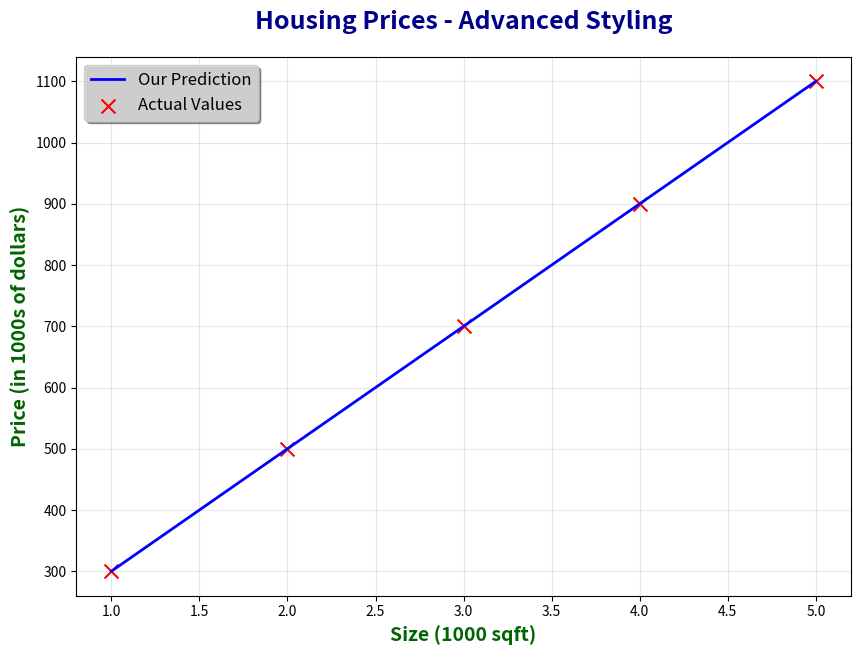
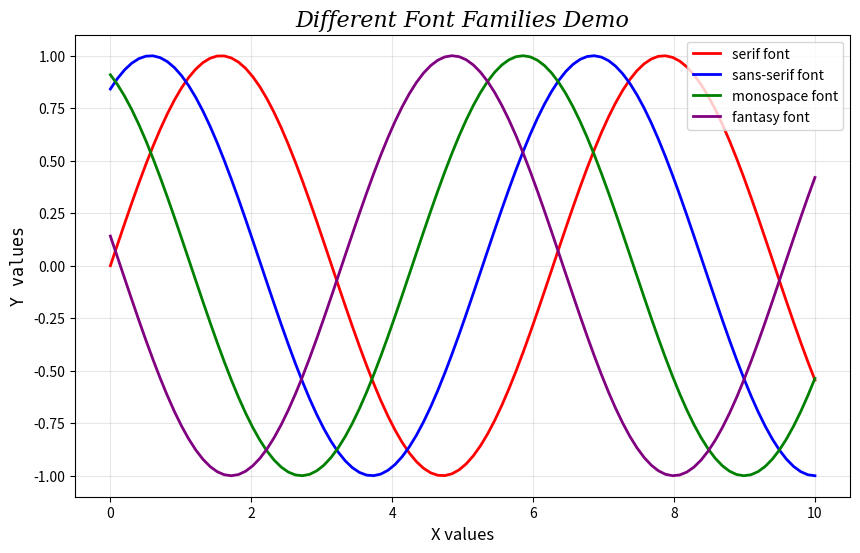
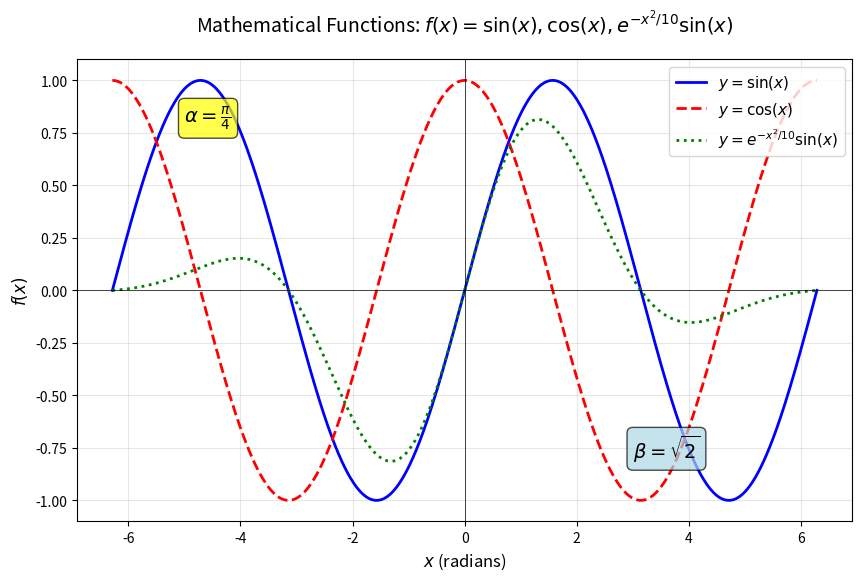
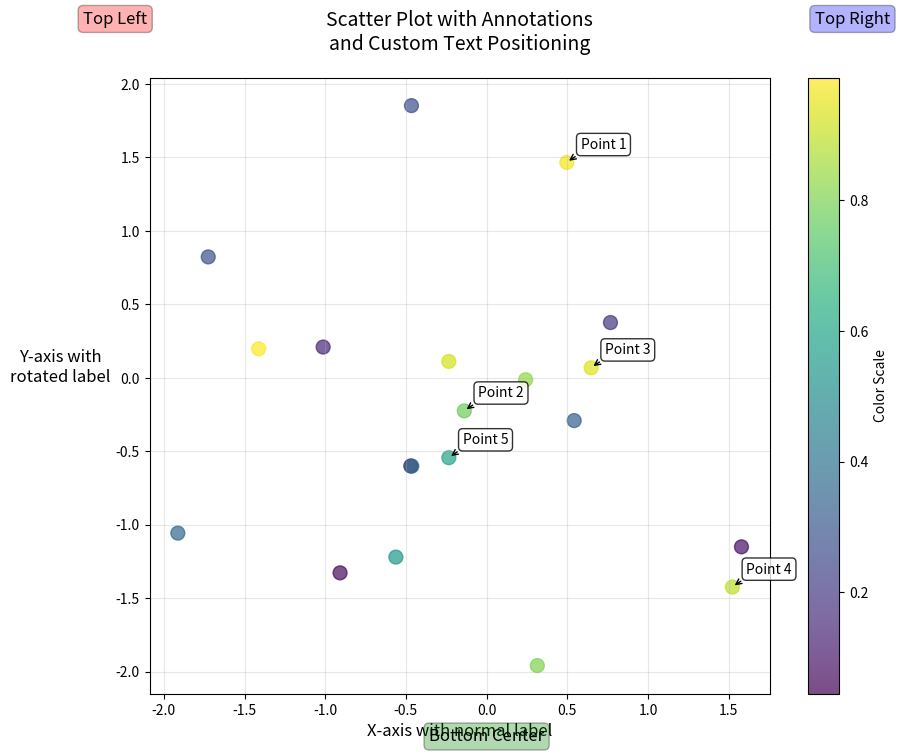
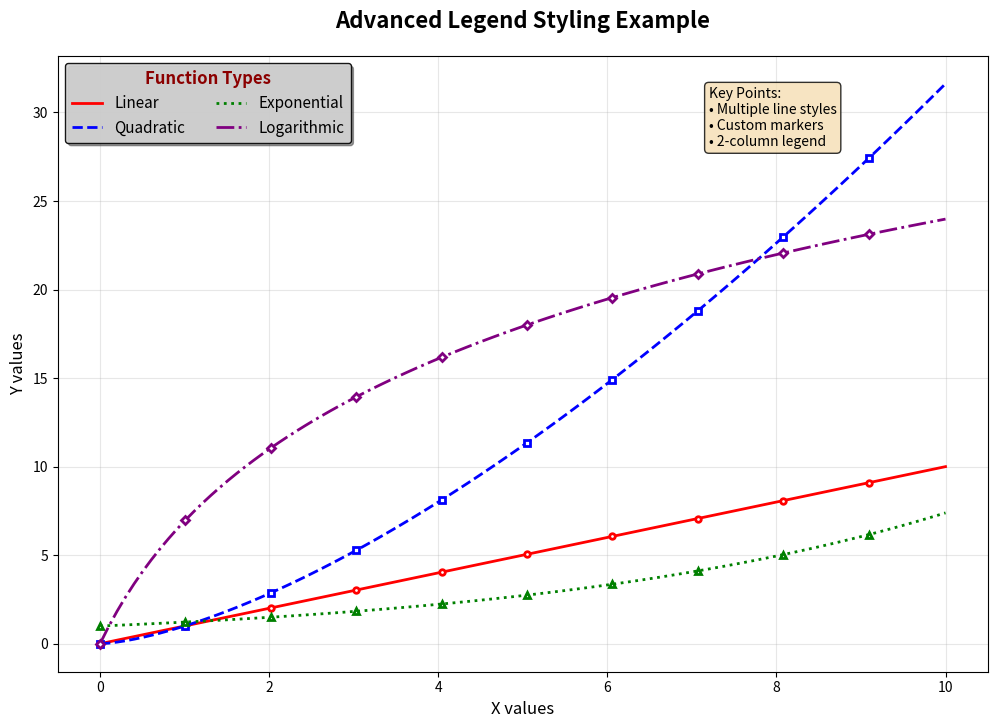

Recreate these plots in Python, in order.
"""
===========================================
GIAI ĐOẠN 2: TÙY CHỈNH BIỂU ĐỒ - BÀI 1
Labels, Titles và Font Styling Nâng cao
===========================================

Bài này sẽ dạy bạn:
1. Tùy chỉnh fonts, sizes, colors cho text
2. Positioning và rotation của labels
3. Math symbols và special characters
4. Legend styling nâng cao
5. Annotations và text boxes
"""

import matplotlib.pyplot as plt
import numpy as np

print("🎨 LABELS, TITLES VÀ FONT STYLING NÂNG CAO")
print("="*50)

# ===========================================
# 1. FONT SIZES VÀ STYLES CƠ BẢN
# ===========================================
print("\n📝 1. Font sizes và styles cơ bản")

# Dữ liệu linear regression quen thuộc
x_train = np.array([1.0, 2.0, 3.0, 4.0, 5.0])
y_train = np.array([300, 500, 700, 900, 1100])
w, b = 200, 100
y_predicted = w * x_train + b

plt.figure(figsize=(10, 7))
plt.plot(x_train, y_predicted, c='b', label='Our Prediction', linewidth=2)
plt.scatter(x_train, y_train, marker='x', c='r', label='Actual Values', s=100)

# Font styling nâng cao
plt.title("Housing Prices - Advanced Styling", 
          fontsize=18,           # Kích thước font
          fontweight='bold',     # Độ đậm
          color='darkblue',      # Màu
          pad=20)                # Khoảng cách từ plot

plt.xlabel('Size (1000 sqft)', 
           fontsize=14, 
           fontweight='semibold', 
           color='darkgreen')

plt.ylabel('Price (in 1000s of dollars)', 
           fontsize=14, 
           fontweight='semibold', 
           color='darkgreen')

# Legend styling
plt.legend(fontsize=12, 
           loc='upper left',           # Vị trí
           frameon=True,               # Có khung
           fancybox=True,              # Khung bo tròn
           shadow=True,                # Có đổ bóng
           framealpha=0.9,             # Độ trong suốt khung
           facecolor='lightgray')      # Màu nền

plt.grid(True, alpha=0.3)
plt.show()

print("✅ Advanced styling cho titles và labels!")

# ===========================================
# 2. FONT FAMILIES VÀ CUSTOM FONTS
# ===========================================
print("\n🔤 2. Font families và custom fonts")

plt.figure(figsize=(10, 6))

# Thử các font families khác nhau
fonts = ['serif', 'sans-serif', 'monospace', 'fantasy']
colors = ['red', 'blue', 'green', 'purple']

x = np.linspace(0, 10, 100)
for i, (font, color) in enumerate(zip(fonts, colors)):
    y = np.sin(x + i)
    plt.plot(x, y, label=f'{font} font', color=color, linewidth=2)

plt.title('Different Font Families Demo', 
          fontfamily='serif',      # Font family
          fontsize=16, 
          style='italic')          # Style: normal, italic, oblique

plt.xlabel('X values', fontfamily='sans-serif', fontsize=12)
plt.ylabel('Y values', fontfamily='monospace', fontsize=12)
plt.legend(fontsize=10)
plt.grid(True, alpha=0.3)
plt.show()

print("💡 Font families: serif, sans-serif, monospace, fantasy, cursive")

# ===========================================
# 3. MATH SYMBOLS VÀ LATEX
# ===========================================
print("\n🧮 3. Math symbols và LaTeX")

plt.figure(figsize=(10, 6))

# Vẽ các hàm toán học
x = np.linspace(-2*np.pi, 2*np.pi, 1000)
y1 = np.sin(x)
y2 = np.cos(x)
y3 = np.exp(-x**2/10) * np.sin(x)

plt.plot(x, y1, 'b-', label=r'$y = \sin(x)$', linewidth=2)
plt.plot(x, y2, 'r--', label=r'$y = \cos(x)$', linewidth=2)  
plt.plot(x, y3, 'g:', label=r'$y = e^{-x^2/10} \sin(x)$', linewidth=2)

# LaTeX trong titles và labels
plt.title(r'Mathematical Functions: $f(x) = \sin(x), \cos(x), e^{-x^2/10}\sin(x)$', 
          fontsize=14, pad=20)
plt.xlabel(r'$x$ (radians)', fontsize=12)
plt.ylabel(r'$f(x)$', fontsize=12)

# Greek letters và symbols
plt.text(-5, 0.8, r'$\alpha = \frac{\pi}{4}$', fontsize=14, 
         bbox=dict(boxstyle="round,pad=0.3", facecolor='yellow', alpha=0.7))
plt.text(3, -0.8, r'$\beta = \sqrt{2}$', fontsize=14,
         bbox=dict(boxstyle="round,pad=0.3", facecolor='lightblue', alpha=0.7))

plt.legend(fontsize=11, loc='upper right')
plt.grid(True, alpha=0.3)
plt.axhline(y=0, color='k', linewidth=0.5)
plt.axvline(x=0, color='k', linewidth=0.5)
plt.show()

print("✅ LaTeX math symbols: $, \\alpha, \\beta, \\pi, \\frac{}{}, \\sqrt{}, ^{}, _{}")

# ===========================================
# 4. TEXT POSITIONING VÀ ROTATION
# ===========================================
print("\n🔄 4. Text positioning và rotation")

plt.figure(figsize=(10, 8))

# Tạo scatter plot với annotations
np.random.seed(42)
x_points = np.random.randn(20)
y_points = np.random.randn(20)
colors = np.random.rand(20)

scatter = plt.scatter(x_points, y_points, c=colors, s=100, alpha=0.7, cmap='viridis')

# Annotations với arrows
for i in range(5):  # Chỉ annotate 5 điểm đầu
    plt.annotate(f'Point {i+1}', 
                xy=(x_points[i], y_points[i]),     # Điểm cần annotate
                xytext=(10, 10),                   # Offset từ điểm
                textcoords='offset points',        # Tọa độ relative
                fontsize=10,
                bbox=dict(boxstyle='round,pad=0.3', facecolor='white', alpha=0.8),
                arrowprops=dict(arrowstyle='->', connectionstyle='arc3,rad=0.1'))

# Rotated labels
plt.xlabel('X-axis with normal label', fontsize=12)
plt.ylabel('Y-axis with\nrotated label', fontsize=12, rotation=0, labelpad=40)

# Title với multi-line
plt.title('Scatter Plot with Annotations\nand Custom Text Positioning', 
          fontsize=14, pad=20)

# Text ở các vị trí khác nhau
plt.text(-2.5, 2.5, 'Top Left', fontsize=12, ha='left', va='top',
         bbox=dict(boxstyle="round,pad=0.3", facecolor='red', alpha=0.3))
plt.text(2.5, 2.5, 'Top Right', fontsize=12, ha='right', va='top',
         bbox=dict(boxstyle="round,pad=0.3", facecolor='blue', alpha=0.3))
plt.text(0, -2.5, 'Bottom Center', fontsize=12, ha='center', va='bottom',
         bbox=dict(boxstyle="round,pad=0.3", facecolor='green', alpha=0.3))

plt.colorbar(scatter, label='Color Scale')
plt.grid(True, alpha=0.3)
plt.show()

print("✅ Text positioning: ha (left/center/right), va (top/center/bottom)")

# ===========================================
# 5. LEGEND NÂNG CAO
# ===========================================
print("\n🏷️ 5. Legend styling nâng cao")

plt.figure(figsize=(12, 8))

# Multiple datasets với different styles
x = np.linspace(0, 10, 100)
datasets = [
    ('Linear', x, 'red', '-', 'o', 4),
    ('Quadratic', x**1.5, 'blue', '--', 's', 4),
    ('Exponential', np.exp(x/5), 'green', ':', '^', 4),
    ('Logarithmic', np.log(x+1)*10, 'purple', '-.', 'D', 4)
]

for name, y_data, color, ls, marker, ms in datasets:
    # Chỉ sample một số điểm cho markers
    plt.plot(x, y_data, color=color, linestyle=ls, linewidth=2, label=name)
    plt.plot(x[::10], y_data[::10], color=color, marker=marker, 
             markersize=ms, linestyle='None', markerfacecolor='white', 
             markeredgecolor=color, markeredgewidth=2)

# Legend với multiple columns và custom positioning
legend1 = plt.legend(loc='upper left', ncol=2,           # 2 cột
                    fontsize=11,
                    title='Function Types',              # Tiêu đề legend
                    title_fontsize=12,
                    frameon=True,
                    fancybox=True,
                    shadow=True,
                    framealpha=0.9,
                    facecolor='lightgray',
                    edgecolor='black')

# Tùy chỉnh title của legend
legend1.get_title().set_fontweight('bold')
legend1.get_title().set_color('darkred')

plt.title('Advanced Legend Styling Example', fontsize=16, fontweight='bold', pad=20)
plt.xlabel('X values', fontsize=12)
plt.ylabel('Y values', fontsize=12)
plt.grid(True, alpha=0.3)

# Thêm text box với thông tin
textstr = 'Key Points:\n• Multiple line styles\n• Custom markers\n• 2-column legend'
props = dict(boxstyle='round', facecolor='wheat', alpha=0.8)
plt.text(0.7, 0.95, textstr, transform=plt.gca().transAxes, fontsize=10,
         verticalalignment='top', bbox=props)

plt.show()

print("✅ Legend nâng cao: ncol, title, custom positioning!")

# ===========================================
# TỔNG KẾT BÀI 1
# ===========================================
print("\n" + "="*50)
print("🎯 TỔNG KẾT BÀI 1 - LABELS & TITLES NÂNG CAO")
print("="*50)
print("""
✅ ĐÃ HỌC:
1. Font styling: fontsize, fontweight, color, fontfamily
2. Math symbols với LaTeX: $\\alpha$, $\\frac{}{}$, $\\sqrt{}$
3. Text positioning: ha, va, rotation, annotations
4. Legend nâng cao: ncol, title, custom styling
5. Text boxes và arrows

🔥 CÚ PHÁP QUAN TRỌNG:
- plt.title('Title', fontsize=16, fontweight='bold', color='blue')
- plt.xlabel(r'$x$ (units)', fontsize=12)  # LaTeX
- plt.legend(ncol=2, title='Legend Title', loc='upper left')
- plt.text(x, y, 'Text', ha='center', va='top')
- plt.annotate('Label', xy=(x,y), xytext=(10,10))

💡 TIPS:
- Dùng r'$...$' cho LaTeX math
- pad=20 để tăng khoảng cách title
- ha='center', va='top' để căn chỉnh text
- bbox=dict() để tạo text box
""")

print("🚀 Tiếp theo: Học colors và styles nâng cao!") 